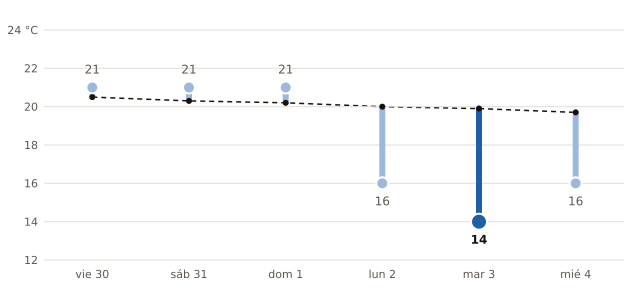

Values plotted in this chart, from the file beside it:
fecha, máxima_prevista_C, máxima_normal_1991_2020_C
2026-10-30, 21, 20.5
2026-10-31, 21, 20.3
2026-11-01, 21, 20.2
2026-11-02, 16, 20.0
2026-11-03, 14, 19.9
2026-11-04, 16, 19.7
